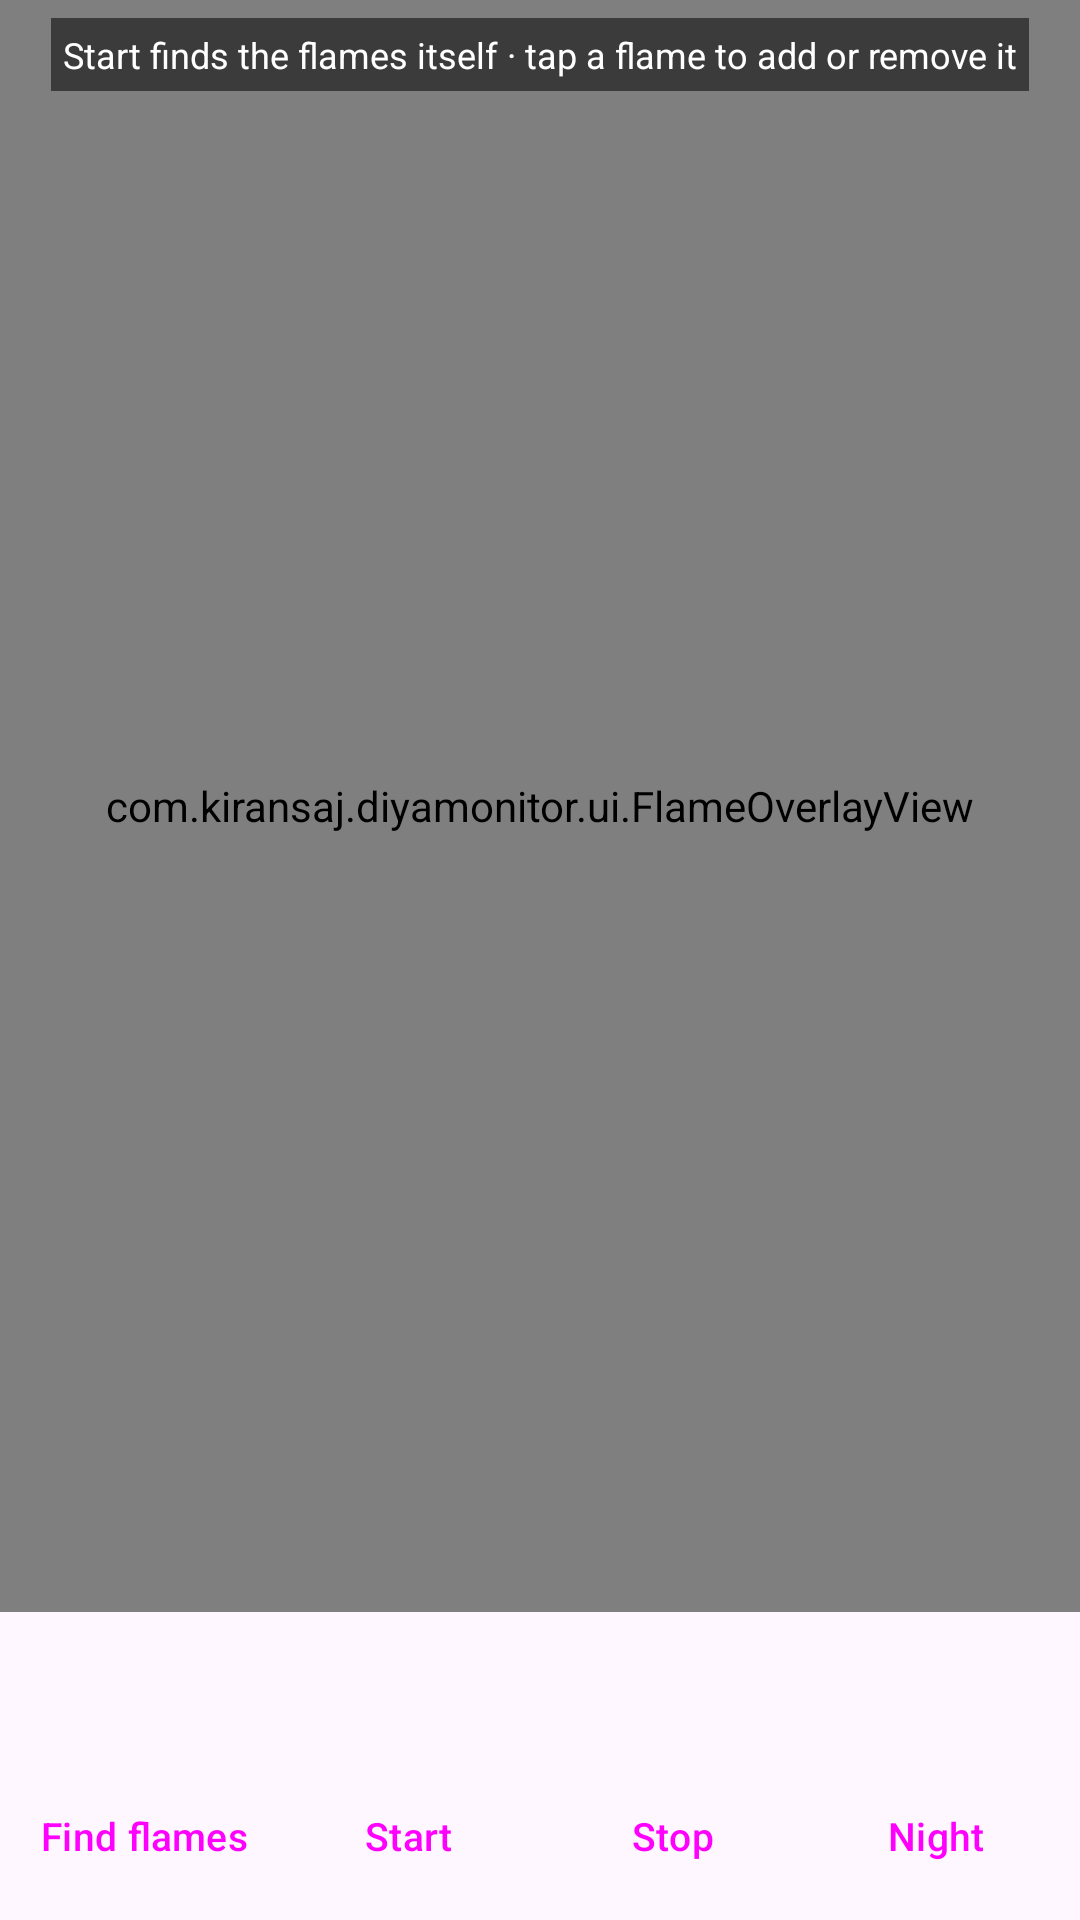

Layout XML and referenced resources for this Android screen:
<!-- AndroidManifest.xml: application theme Theme.DiyaMonitor -->
<!-- res/layout/fragment_monitor.xml -->
<?xml version="1.0" encoding="utf-8"?>
<LinearLayout xmlns:android="http://schemas.android.com/apk/res/android"
    android:layout_width="match_parent"
    android:layout_height="match_parent"
    android:orientation="vertical">

    <FrameLayout
        android:layout_width="match_parent"
        android:layout_height="0dp"
        android:layout_weight="1"
        android:background="#000000">

        <androidx.camera.view.PreviewView
            android:id="@+id/previewView"
            android:layout_width="match_parent"
            android:layout_height="match_parent" />

        <com.kiransaj.diyamonitor.ui.FlameOverlayView
            android:id="@+id/flameOverlay"
            android:layout_width="match_parent"
            android:layout_height="match_parent" />

        <TextView
            android:layout_width="wrap_content"
            android:layout_height="wrap_content"
            android:layout_gravity="top|center_horizontal"
            android:layout_margin="6dp"
            android:background="#88000000"
            android:padding="4dp"
            android:text="@string/roi_hint"
            android:textColor="#FFFFFF"
            android:textSize="12sp" />
    </FrameLayout>

    <ProgressBar
        android:id="@+id/progress"
        style="?android:attr/progressBarStyleHorizontal"
        android:layout_width="match_parent"
        android:layout_height="wrap_content"
        android:max="100"
        android:visibility="gone" />

    <TextView
        android:id="@+id/txtReadout"
        android:layout_width="match_parent"
        android:layout_height="wrap_content"
        android:fontFamily="monospace"
        android:paddingHorizontal="12dp"
        android:paddingTop="6dp"
        android:textSize="12sp" />

    <TextView
        android:id="@+id/txtMessage"
        android:layout_width="match_parent"
        android:layout_height="wrap_content"
        android:paddingHorizontal="12dp"
        android:paddingVertical="4dp"
        android:textSize="12sp"
        android:textStyle="italic" />

    <LinearLayout
        android:layout_width="match_parent"
        android:layout_height="wrap_content"
        android:orientation="horizontal"
        android:padding="4dp">

        <Button
            android:id="@+id/btnCalibrate"
            style="@style/ActionButton"
            android:text="@string/calibrate" />

        <Button
            android:id="@+id/btnStart"
            style="@style/ActionButton"
            android:text="@string/start" />

        <Button
            android:id="@+id/btnStop"
            style="@style/ActionButton"
            android:text="@string/stop" />

        <Button
            android:id="@+id/btnNight"
            style="@style/ActionButton"
            android:text="@string/night" />
    </LinearLayout>
</LinearLayout>
<!-- resources referenced by this layout -->
<resources>
  <string name="calibrate">Find flames</string>
  <string name="night">Night</string>
  <string name="roi_hint">Start finds the flames itself · tap a flame to add or remove it</string>
  <string name="start">Start</string>
  <string name="stop">Stop</string>
  <style name="ActionButton" parent="Widget.Material3.Button.TonalButton">
          <item name="android:layout_width">0dp</item>
          <item name="android:layout_height">wrap_content</item>
          <item name="android:layout_weight">1</item>
          <item name="android:layout_marginHorizontal">3dp</item>
          <item name="android:paddingHorizontal">4dp</item>
          <item name="android:textSize">13sp</item>
      </style>
  <style name="Theme.DiyaMonitor" parent="Theme.Material3.DayNight.NoActionBar">
          <item name="colorPrimary">@color/deep_orange</item>
          <item name="colorSecondary">@color/saffron</item>
      </style>
  <color name="deep_orange">#C2410C</color>
  <color name="saffron">#FF9933</color>
</resources>
